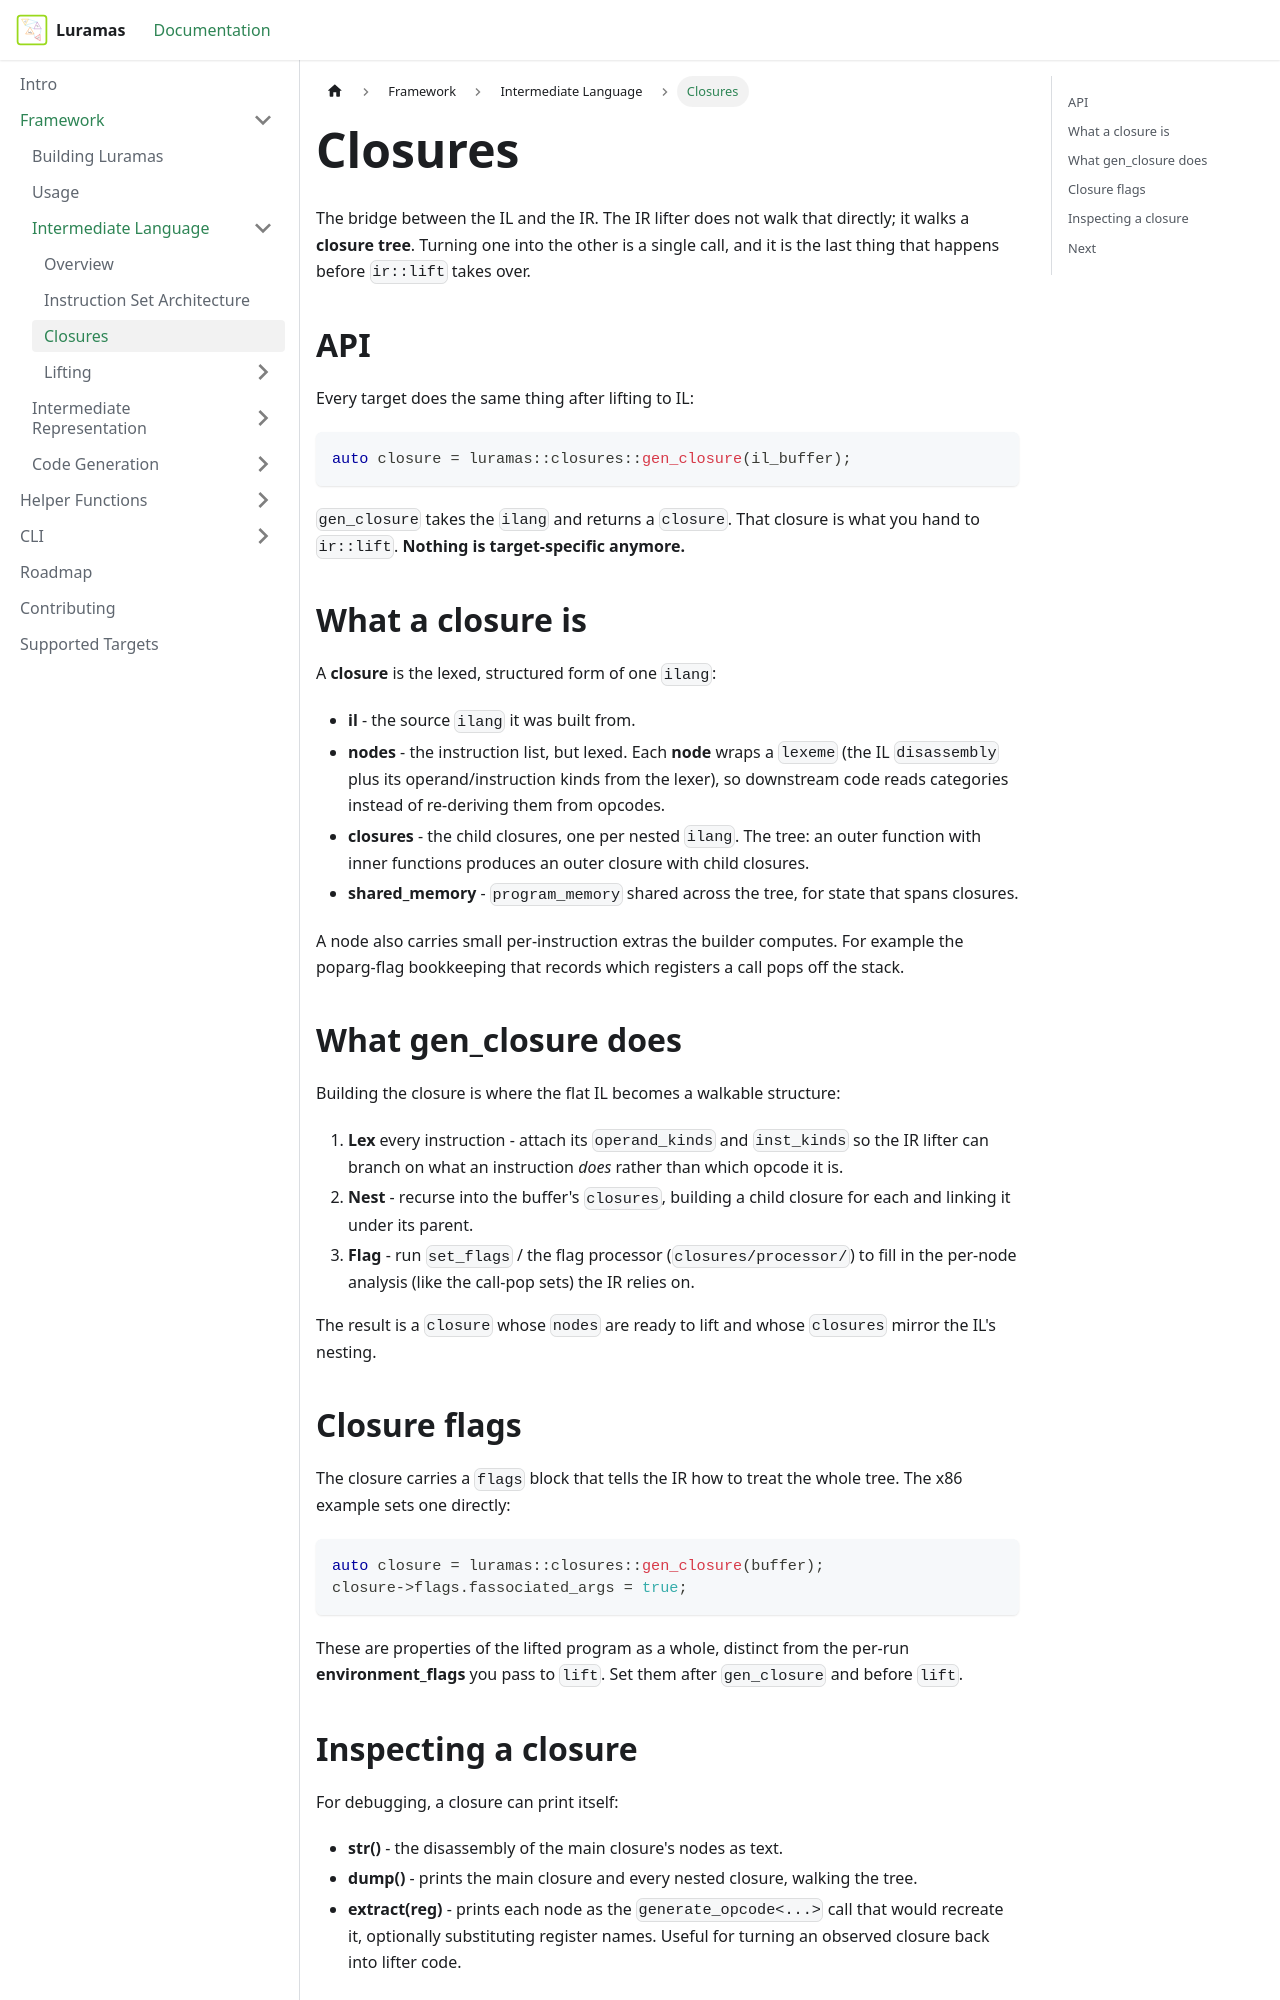

repository: Pidova/Luramas-Docs · page: docs/Framework/Intermediate-Language/closures.html · generator: docusaurus

---
id: closures
title: Closures
sidebar_position: 3
---

# Closures

The bridge between the IL and the IR. 
The IR lifter does not walk that directly; it walks a **closure tree**. 
Turning one into the other is a single call, and it is the last thing that happens before `ir::lift` takes over.

## API

Every target does the same thing after lifting to IL:

```cpp
auto closure = luramas::closures::gen_closure(il_buffer);
```

`gen_closure` takes the `ilang` and returns a `closure`. 
That closure is what you hand to `ir::lift`. 
**Nothing is target-specific anymore.**

## What a closure is

A **closure** is the lexed, structured form of one `ilang`:

* **il** - the source `ilang` it was built from.
* **nodes** - the instruction list, but lexed. Each **node** wraps a `lexeme` (the IL `disassembly` plus its operand/instruction kinds from the lexer), so downstream code reads categories instead of re-deriving them from opcodes.
* **closures** - the child closures, one per nested `ilang`. The tree: an outer function with inner functions produces an outer closure with child closures.
* **shared_memory** - `program_memory` shared across the tree, for state that spans closures.

A node also carries small per-instruction extras the builder computes. For example the poparg-flag bookkeeping that records which registers a call pops off the stack.

## What gen_closure does

Building the closure is where the flat IL becomes a walkable structure:

1. **Lex** every instruction - attach its `operand_kinds` and `inst_kinds` so the IR lifter can branch on what an instruction *does* rather than which opcode it is.
2. **Nest** - recurse into the buffer's `closures`, building a child closure for each and linking it under its parent.
3. **Flag** - run `set_flags` / the flag processor (`closures/processor/`) to fill in the per-node analysis (like the call-pop sets) the IR relies on.

The result is a `closure` whose `nodes` are ready to lift and whose `closures` mirror the IL's nesting.

## Closure flags

The closure carries a `flags` block that tells the IR how to treat the whole tree. The x86 example sets one directly:

```cpp
auto closure = luramas::closures::gen_closure(buffer);
closure->flags.fassociated_args = true;
```

These are properties of the lifted program as a whole, distinct from the per-run **environment_flags** you pass to `lift`. 
Set them after `gen_closure` and before `lift`.
